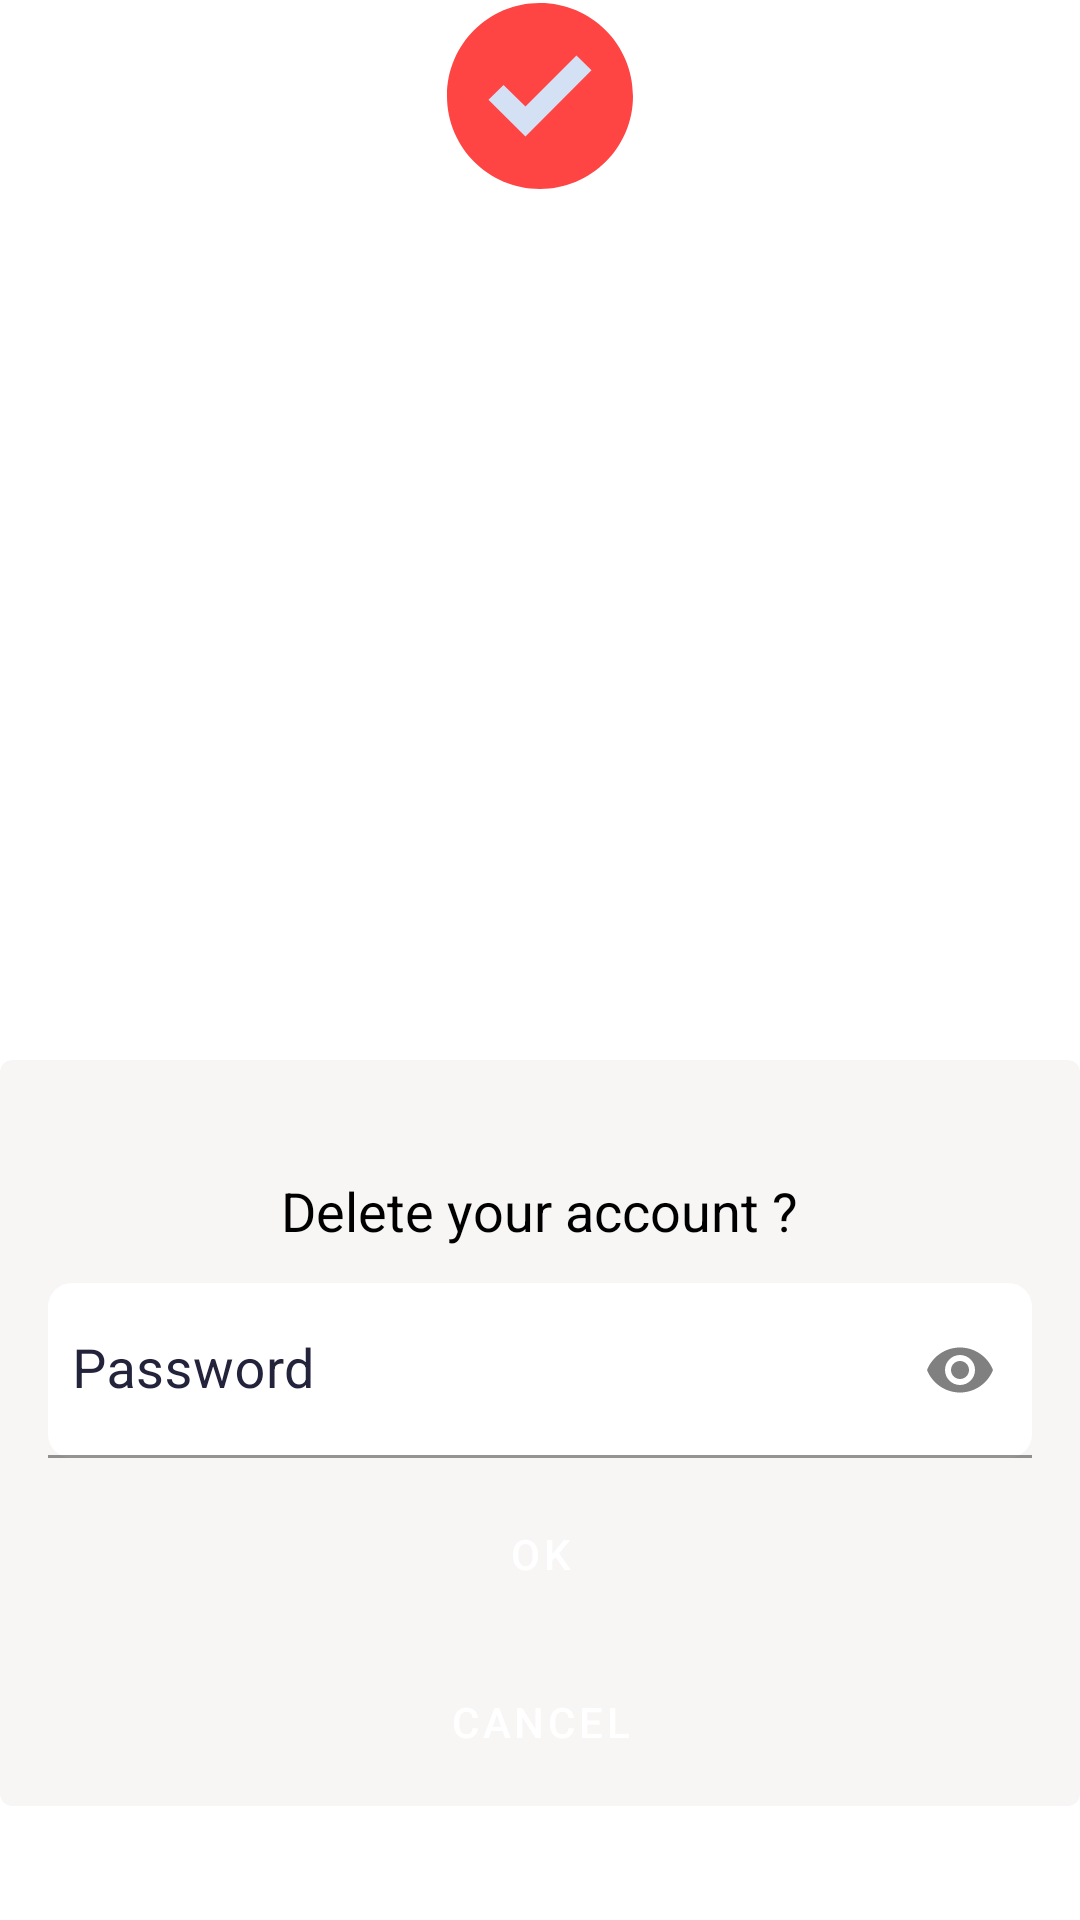

Produce the Android XML layout that renders to this screen, including the resource entries it uses.
<!-- AndroidManifest.xml: application theme Theme.CoMiller -->
<!-- res/layout/dialog.xml -->
<?xml version="1.0" encoding="utf-8"?>
<LinearLayout xmlns:android="http://schemas.android.com/apk/res/android"
    xmlns:app="http://schemas.android.com/apk/res-auto"
    android:layout_width="280dp"
    android:layout_height="320dp"
    android:layout_gravity="center"
    android:background="@android:color/transparent"
    >

    <FrameLayout
        android:layout_width="fill_parent"
        android:layout_height="fill_parent"
        android:background="@android:color/transparent"
        android:orientation="vertical">

        <androidx.cardview.widget.CardView
            android:layout_width="match_parent"
            android:layout_height="wrap_content"
            app:cardCornerRadius="4dp"
            android:layout_marginTop="32dp"
            android:layout_marginBottom="38dp"
            android:id="@+id/congratulation_card"
            app:cardBackgroundColor="#F8F5F5"
            app:cardElevation="0dp"
            android:layout_gravity="bottom">

            <LinearLayout
                android:layout_width="match_parent"
                android:layout_height="wrap_content"
                android:orientation="vertical"
                >
                <TextView
                    android:layout_width="wrap_content"
                    android:layout_height="wrap_content"
                    android:layout_gravity="center"
                    android:id="@+id/status"
                    android:layout_marginTop="38dp"
                    android:layout_marginBottom="8dp"
                    android:layout_marginStart="32dp"
                    android:layout_marginEnd="32dp"
                    android:gravity="center"
                    android:text="Delete your account ?"
                    android:textSize="18sp"
                    android:textColor="@color/black" />

                <com.google.android.material.textfield.TextInputLayout
                    android:id="@+id/deleteAccPassword_til"
                    android:layout_width="match_parent"
                    android:layout_height="wrap_content"
                    android:hint="Password"
                    android:layout_marginRight="16dp"
                    android:layout_marginLeft="16dp"
                    app:layout_constraintHorizontal_bias="0.5"
                    app:layout_constraintVertical_chainStyle="spread_inside"
                    app:passwordToggleTint="@color/gray"
                    app:passwordToggleEnabled="true"
                    style="@style/TextInputLayout.EditText.FilledBox">

                    <EditText
                        android:id="@+id/deleteAccPassword_et"
                        android:layout_width="match_parent"
                        android:layout_height="wrap_content"
                        android:inputType="textPassword"
                        android:maxLines="1"
                        android:paddingStart="8dp"
                        android:paddingEnd="8dp"
                        android:textAlignment="textStart"
                        android:textColor="@color/black"
                        android:textSize="18sp" />

                </com.google.android.material.textfield.TextInputLayout>

                <Button
                    android:id="@+id/ok_btn"
                    android:layout_width="match_parent"
                    android:layout_height="wrap_content"
                    android:text="OK"
                    android:layout_marginTop="8dp"
                    android:layout_marginRight="16dp"
                    android:layout_marginLeft="16dp"
                    android:layout_marginBottom="4dp"
                    android:textColor="@color/white"
                    android:backgroundTint="@android:color/holo_red_light"
                    style="?attr/materialButtonOutlinedStyle" />

                <Button
                    android:id="@+id/cancel_btn"
                    android:layout_width="match_parent"
                    android:layout_height="wrap_content"
                    android:text="cancel"
                    android:layout_marginTop="4dp"
                    android:layout_marginRight="16dp"
                    android:layout_marginLeft="16dp"
                    android:layout_marginBottom="4dp"
                    android:textColor="@color/white"
                    android:backgroundTint="@android:color/darker_gray"
                    style="?attr/materialButtonOutlinedStyle" />


            </LinearLayout>

        </androidx.cardview.widget.CardView>

        <ProgressBar
            android:id="@+id/dialogLoadingProgress"
            android:layout_width="wrap_content"
            android:layout_height="wrap_content"
            android:indeterminate="true"
            android:indeterminateTint="@color/Astral"
            android:layout_margin="8dp"
            app:layout_constraintBottom_toBottomOf="@+id/forgotPass_tv"
            app:layout_constraintEnd_toEndOf="parent"
            app:layout_constraintStart_toStartOf="parent"
            app:layout_constraintTop_toTopOf="@+id/forgotPass_tv"
            android:visibility="gone"
            android:layout_gravity="center_horizontal|center_vertical" />

        <ImageView
            android:id="@+id/imageView"
            android:layout_width="64dp"
            android:layout_height="64dp"
            android:padding="1dp"
            android:background="@drawable/circular_tick"
            android:layout_gravity="center_horizontal|top"
            android:src="@drawable/ic_check"
            />

    </FrameLayout>
</LinearLayout>
<!-- resources referenced by this layout -->
<resources>
  <color name="Astral">#3080A3</color>
  <color name="black">#FF000000</color>
  <color name="gray">#808080</color>
  <color name="white">#FFFFFFFF</color>
  <!-- drawable ic_check (drawable) -->
  <vector xmlns:android="http://schemas.android.com/apk/res/android"
      android:width="68dp"
      android:height="68dp"
      android:viewportWidth="367.805"
      android:viewportHeight="367.805">
      <path
          android:fillColor="#ffff4444"
          android:pathData="M183.903,0.001c101.566,0 183.902,82.336 183.902,183.902s-82.336,183.902 -183.902,183.902S0.001,285.469 0.001,183.903l0,0C-0.288,82.625 81.579,0.29 182.856,0.001C183.205,0 183.554,0 183.903,0.001z" />
      <path
          android:fillColor="#D4E1F4"
          android:pathData="M285.78,133.225l-130.612,130.612l-73.143,-72.62l29.78,-29.257l43.363,42.841l100.833,-100.833z" />
  </vector>
  <style name="TextInputLayout.EditText.FilledBox" parent="Widget.MaterialComponents.TextInputLayout.FilledBox">
          <item name="boxCornerRadiusBottomEnd">8dp</item>
          <item name="boxCornerRadiusBottomStart">8dp</item>
          <item name="boxCornerRadiusTopEnd">8dp</item>
          <item name="boxCornerRadiusTopStart">8dp</item>
          <item name="boxBackgroundColor">@color/white</item>
          <item name="hintEnabled">true</item>
          <item name="hintTextColor">@color/ebony_clay</item>
          <item name="android:textColorHint">@color/ebony_clay</item>
          <item name="android:layout_marginTop">4dp</item>
      </style>
  <style name="Theme.CoMiller" parent="Theme.MaterialComponents.DayNight.NoActionBar">
          <item name="android:statusBarColor">@color/purple_700</item>
      </style>
  <color name="ebony_clay">#23233C</color>
  <color name="purple_700">#FF3700B3</color>
</resources>
